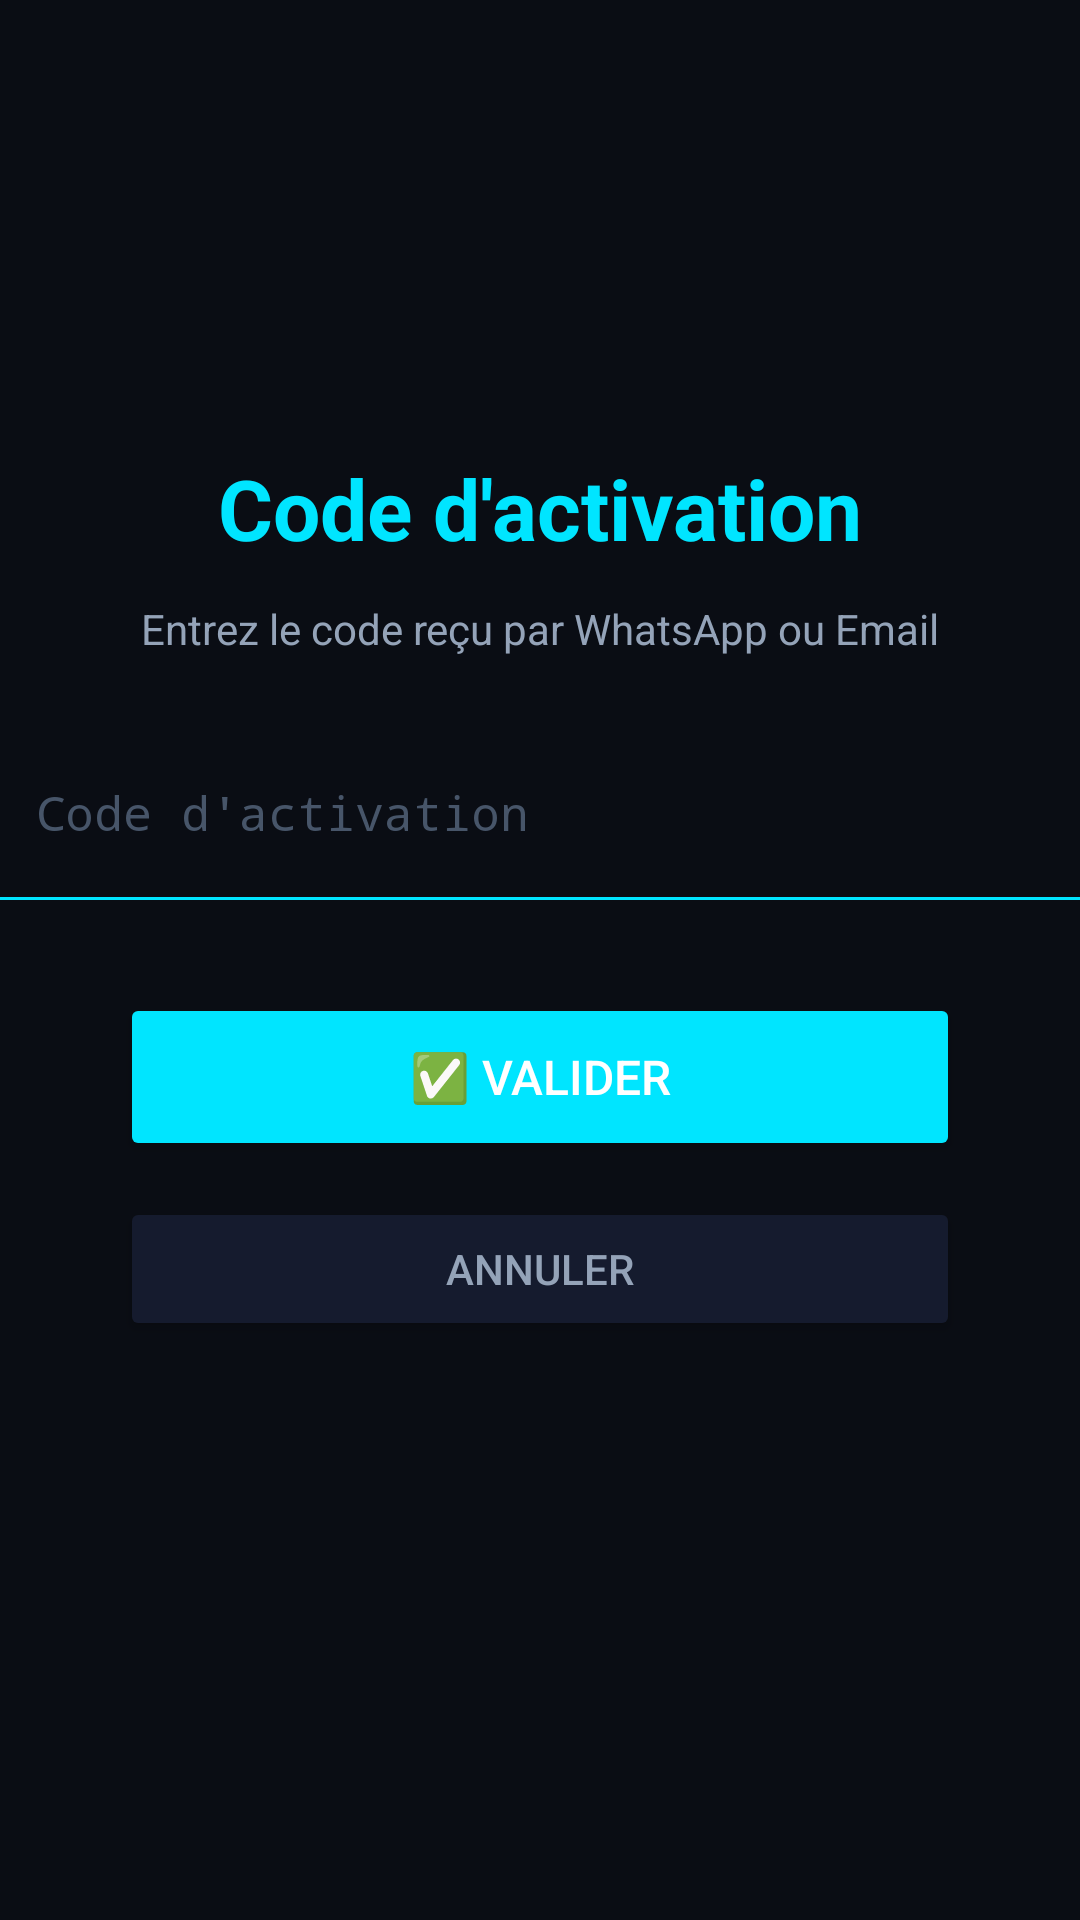

Layout XML and referenced resources for this Android screen:
<!-- AndroidManifest.xml: application theme Theme.GamingTV -->
<!-- res/layout/activity_qr_scanner.xml -->
<?xml version="1.0" encoding="utf-8"?>
<androidx.constraintlayout.widget.ConstraintLayout
    xmlns:android="http://schemas.android.com/apk/res/android"
    xmlns:app="http://schemas.android.com/apk/res-auto"
    android:layout_width="match_parent"
    android:layout_height="match_parent"
    android:background="#0A0D14">

    <TextView
        android:id="@+id/titleText"
        android:layout_width="wrap_content"
        android:layout_height="wrap_content"
        android:text="Code d'activation"
        android:textSize="28sp"
        android:textStyle="bold"
        android:textColor="#00E5FF"
        app:layout_constraintTop_toTopOf="parent"
        app:layout_constraintStart_toStartOf="parent"
        app:layout_constraintEnd_toEndOf="parent"
        app:layout_constraintVertical_bias="0.25"
        app:layout_constraintBottom_toBottomOf="parent"/>

    <TextView
        android:id="@+id/instructionText"
        android:layout_width="wrap_content"
        android:layout_height="wrap_content"
        android:text="Entrez le code reçu par WhatsApp ou Email"
        android:textSize="14sp"
        android:textColor="#94A3B8"
        android:layout_marginTop="12dp"
        app:layout_constraintTop_toBottomOf="@id/titleText"
        app:layout_constraintStart_toStartOf="parent"
        app:layout_constraintEnd_toEndOf="parent"/>

    <EditText
        android:id="@+id/tokenInput"
        android:layout_width="360dp"
        android:layout_height="56dp"
        android:hint="Code d'activation"
        android:textColorHint="#475569"
        android:textColor="#E2E8F0"
        android:textSize="16sp"
        android:fontFamily="monospace"
        android:background="@android:color/transparent"
        android:padding="12dp"
        android:inputType="text"
        android:layout_marginTop="24dp"
        app:layout_constraintTop_toBottomOf="@id/instructionText"
        app:layout_constraintStart_toStartOf="parent"
        app:layout_constraintEnd_toEndOf="parent"/>

    <View
        android:layout_width="360dp"
        android:layout_height="1dp"
        android:background="#00E5FF"
        app:layout_constraintTop_toBottomOf="@id/tokenInput"
        app:layout_constraintStart_toStartOf="parent"
        app:layout_constraintEnd_toEndOf="parent"/>

    <TextView
        android:id="@+id/statusText"
        android:layout_width="wrap_content"
        android:layout_height="wrap_content"
        android:textSize="13sp"
        android:textColor="#EF4444"
        android:visibility="gone"
        android:layout_marginTop="12dp"
        app:layout_constraintTop_toBottomOf="@id/tokenInput"
        app:layout_constraintStart_toStartOf="parent"
        app:layout_constraintEnd_toEndOf="parent"/>

    <Button
        android:id="@+id/validateBtn"
        android:layout_width="280dp"
        android:layout_height="56dp"
        android:text="✅ Valider"
        android:textSize="16sp"
        android:textColor="#FFFFFF"
        android:backgroundTint="#00E5FF"
        android:layout_marginTop="32dp"
        app:layout_constraintTop_toBottomOf="@id/statusText"
        app:layout_constraintStart_toStartOf="parent"
        app:layout_constraintEnd_toEndOf="parent"/>

    <Button
        android:id="@+id/cancelBtn"
        android:layout_width="280dp"
        android:layout_height="48dp"
        android:text="Annuler"
        android:textSize="14sp"
        android:textColor="#94A3B8"
        android:backgroundTint="#151B2E"
        android:layout_marginTop="12dp"
        app:layout_constraintTop_toBottomOf="@id/validateBtn"
        app:layout_constraintStart_toStartOf="parent"
        app:layout_constraintEnd_toEndOf="parent"/>

</androidx.constraintlayout.widget.ConstraintLayout>
<!-- resources referenced by this layout -->
<resources>
  <style name="Theme.GamingTV" parent="Theme.AppCompat.NoActionBar">
          <item name="android:windowBackground">#00000000</item>
          <item name="android:statusBarColor">#00000000</item>
          <item name="android:navigationBarColor">#00000000</item>
          <item name="android:windowTranslucentStatus">true</item>
          <item name="android:windowTranslucentNavigation">true</item>
          <item name="android:windowFullscreen">true</item>
      </style>
</resources>
